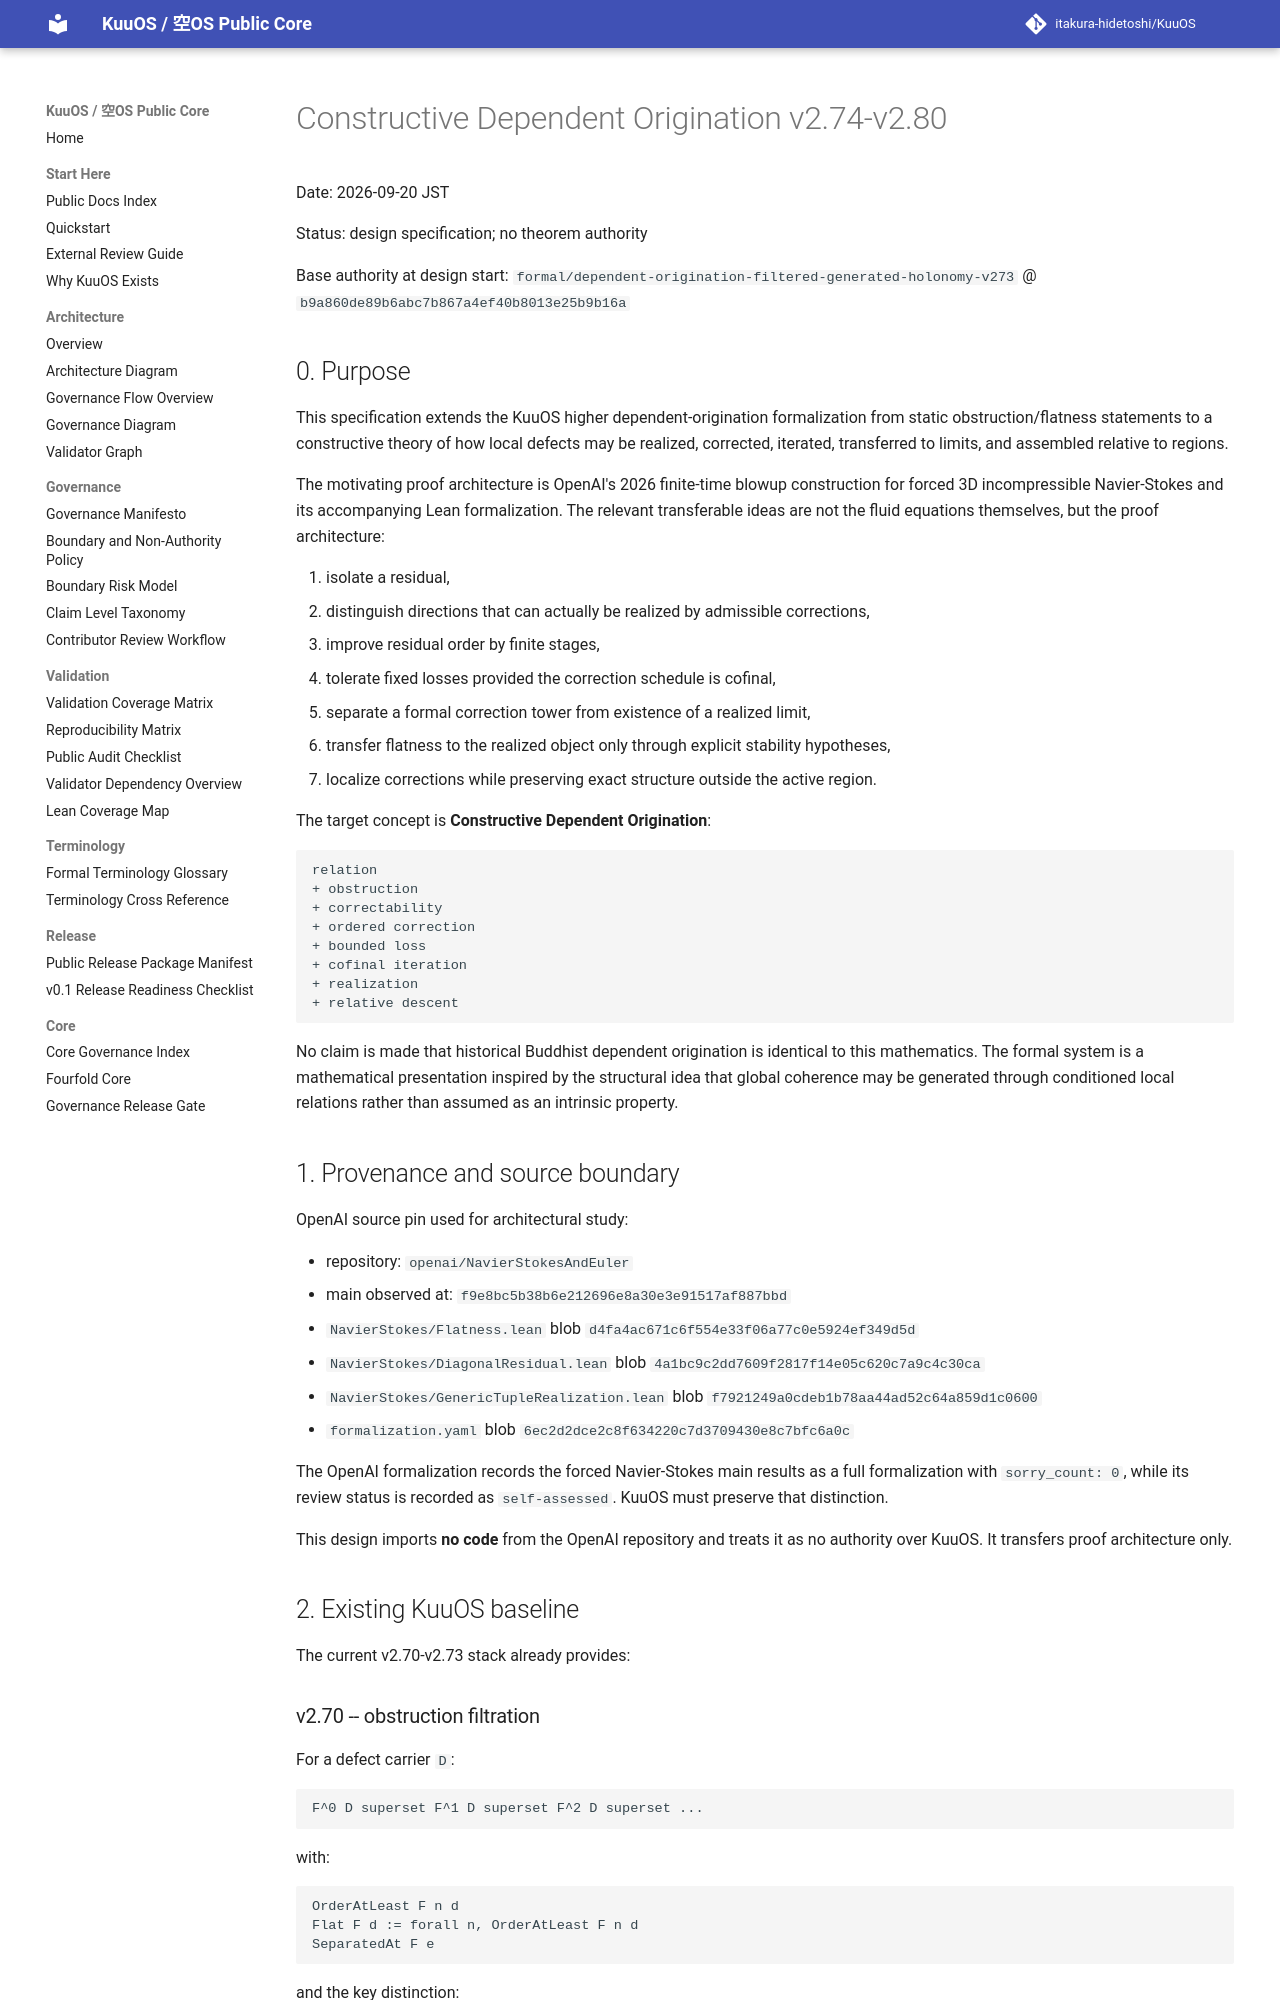

repository: itakura-hidetoshi/KuuOS · page: superpowers/specs/2026-09-20-constructive-dependent-origination-v274-v280-design/index.html · generator: mkdocs

# Constructive Dependent Origination v2.74-v2.80

Date: 2026-09-20 JST

Status: design specification; no theorem authority

Base authority at design start:
`formal/dependent-origination-filtered-generated-holonomy-v273`
@ `b9a860de89b6abc7b867a4ef40b8013e25b9b16a`

## 0. Purpose

This specification extends the KuuOS higher dependent-origination formalization
from static obstruction/flatness statements to a constructive theory of how
local defects may be realized, corrected, iterated, transferred to limits, and
assembled relative to regions.

The motivating proof architecture is OpenAI's 2026 finite-time blowup
construction for forced 3D incompressible Navier-Stokes and its accompanying
Lean formalization. The relevant transferable ideas are not the fluid equations
themselves, but the proof architecture:

1. isolate a residual,
2. distinguish directions that can actually be realized by admissible
   corrections,
3. improve residual order by finite stages,
4. tolerate fixed losses provided the correction schedule is cofinal,
5. separate a formal correction tower from existence of a realized limit,
6. transfer flatness to the realized object only through explicit stability
   hypotheses,
7. localize corrections while preserving exact structure outside the active
   region.

The target concept is **Constructive Dependent Origination**:

```text
relation
+ obstruction
+ correctability
+ ordered correction
+ bounded loss
+ cofinal iteration
+ realization
+ relative descent
```

No claim is made that historical Buddhist dependent origination is identical to
this mathematics. The formal system is a mathematical presentation inspired by
the structural idea that global coherence may be generated through conditioned
local relations rather than assumed as an intrinsic property.
